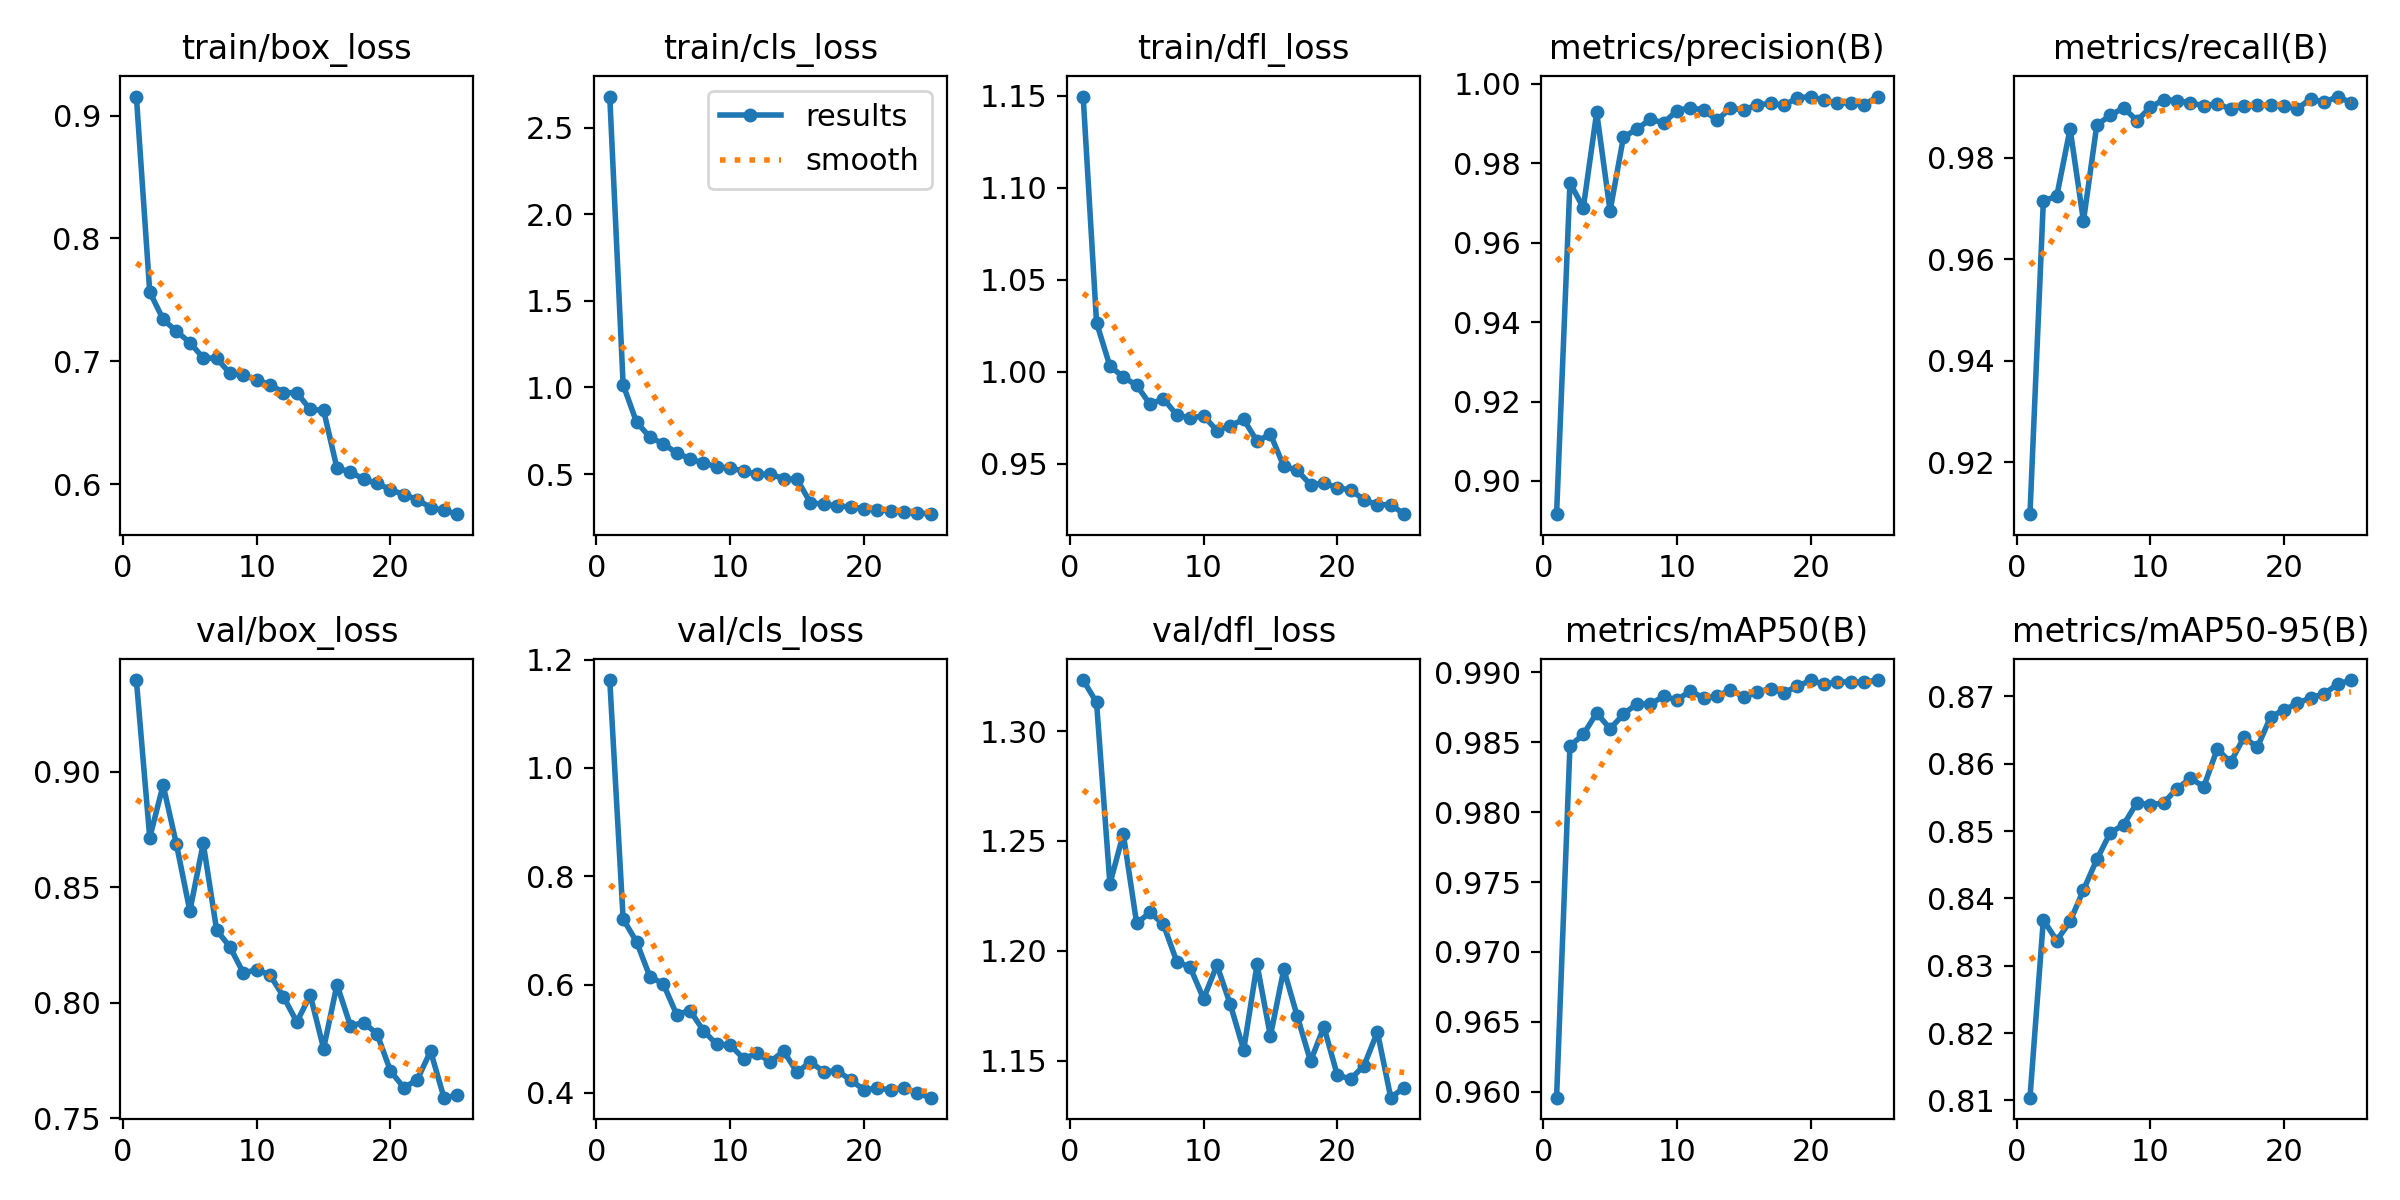

The table this chart was drawn from, first rows:
epoch, train/box_loss, train/cls_loss, train/dfl_loss, metrics/precision(B), metrics/recall(B), metrics/mAP50(B), metrics/mAP50-95(B), val/box_loss, val/cls_loss, val/dfl_loss, lr/pg0, lr/pg1, lr/pg2
1, 0.9156, 2.68, 1.15, 0.8916, 0.9097, 0.9596, 0.8104, 0.9396, 1.162, 1.323, 9.214e-05, 9.214e-05, 9.214e-05
2, 0.7564, 1.016, 1.027, 0.9751, 0.9715, 0.9847, 0.8368, 0.8714, 0.7212, 1.313, 0.0001775, 0.0001775, 0.0001775
3, 0.7341, 0.8007, 1.003, 0.9688, 0.9724, 0.9855, 0.8337, 0.8941, 0.6791, 1.23, 0.0002555, 0.0002555, 0.0002555
4, 0.7244, 0.7129, 0.9973, 0.9928, 0.9857, 0.9871, 0.8366, 0.8685, 0.6147, 1.253, 0.000245, 0.000245, 0.000245
5, 0.7152, 0.6747, 0.9927, 0.968, 0.9675, 0.9859, 0.8413, 0.8397, 0.6014, 1.212, 0.000245, 0.000245, 0.000245
6, 0.7027, 0.6221, 0.9825, 0.9866, 0.9865, 0.987, 0.8458, 0.869, 0.5448, 1.218, 0.000234, 0.000234, 0.000234
7, 0.7025, 0.5888, 0.9855, 0.9886, 0.9883, 0.9877, 0.8497, 0.8315, 0.5522, 1.212, 0.000223, 0.000223, 0.000223
8, 0.6901, 0.5634, 0.9766, 0.9911, 0.9898, 0.9877, 0.8509, 0.8241, 0.5152, 1.195, 0.000212, 0.000212, 0.000212
9, 0.6888, 0.5426, 0.975, 0.9902, 0.9873, 0.9883, 0.8542, 0.8128, 0.4896, 1.192, 0.0002009, 0.0002009, 0.0002009
10, 0.6846, 0.5345, 0.9761, 0.9932, 0.9899, 0.988, 0.8539, 0.8143, 0.4889, 1.178, 0.0001899, 0.0001899, 0.0001899
11, 0.6809, 0.5173, 0.9682, 0.994, 0.9914, 0.9887, 0.8542, 0.8119, 0.4635, 1.194, 0.0001789, 0.0001789, 0.0001789
12, 0.6745, 0.4984, 0.9707, 0.9934, 0.9912, 0.9881, 0.8563, 0.8026, 0.473, 1.176, 0.0001679, 0.0001679, 0.0001679
13, 0.6742, 0.5001, 0.9743, 0.9909, 0.9908, 0.9883, 0.8578, 0.7916, 0.4578, 1.155, 0.0001569, 0.0001569, 0.0001569
14, 0.6608, 0.4727, 0.9624, 0.9939, 0.9902, 0.9887, 0.8566, 0.8033, 0.4771, 1.194, 0.0001459, 0.0001459, 0.0001459
15, 0.66, 0.4703, 0.9662, 0.9935, 0.9907, 0.9882, 0.8622, 0.7802, 0.4382, 1.161, 0.0001349, 0.0001349, 0.0001349
16, 0.6129, 0.3346, 0.9487, 0.9947, 0.9895, 0.9886, 0.8602, 0.8078, 0.4572, 1.192, 0.0001239, 0.0001239, 0.0001239
17, 0.6099, 0.3264, 0.9466, 0.9951, 0.9902, 0.9888, 0.8639, 0.7901, 0.4393, 1.17, 0.0001129, 0.0001129, 0.0001129
18, 0.6038, 0.3178, 0.9387, 0.9946, 0.9903, 0.9885, 0.8624, 0.7913, 0.4411, 1.15, 0.0001019, 0.0001019, 0.0001019
19, 0.6005, 0.31, 0.9395, 0.9965, 0.9903, 0.989, 0.867, 0.7865, 0.4243, 1.165, 9.085e-05, 9.085e-05, 9.085e-05
20, 0.5954, 0.3003, 0.9372, 0.9968, 0.9902, 0.9894, 0.868, 0.7704, 0.4057, 1.143, 7.9842e-05, 7.9842e-05, 7.9842e-05
21, 0.5913, 0.2932, 0.9358, 0.9959, 0.9897, 0.9891, 0.869, 0.7632, 0.4089, 1.142, 6.8833e-05, 6.8833e-05, 6.8833e-05
22, 0.5874, 0.2877, 0.9306, 0.9951, 0.9916, 0.9893, 0.8698, 0.7667, 0.4056, 1.148, 5.7824e-05, 5.7824e-05, 5.7824e-05
23, 0.5808, 0.2823, 0.9277, 0.9953, 0.9909, 0.9893, 0.8704, 0.779, 0.4098, 1.163, 4.6815e-05, 4.6815e-05, 4.6815e-05
24, 0.5785, 0.2777, 0.9279, 0.9947, 0.992, 0.9893, 0.8718, 0.7589, 0.3993, 1.133, 3.5806e-05, 3.5806e-05, 3.5806e-05
25, 0.5754, 0.2685, 0.9227, 0.9968, 0.9909, 0.9894, 0.8724, 0.7599, 0.3913, 1.138, 2.4798e-05, 2.4798e-05, 2.4798e-05
